Labelled photos from "images", an image-classification folder in maso0310/quality_selector_game. The possible labels are: diseased, healthy.

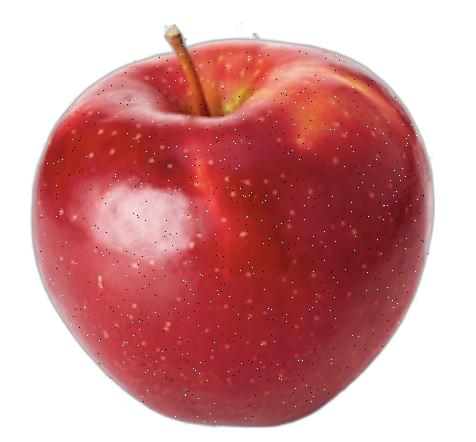
Label: healthy

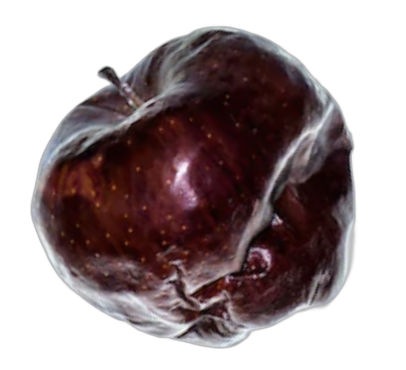
Label: diseased

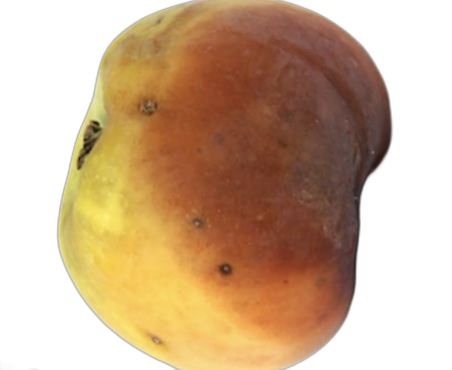
Label: diseased

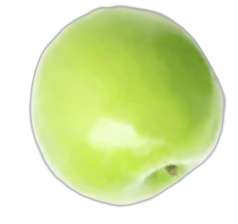
Label: healthy

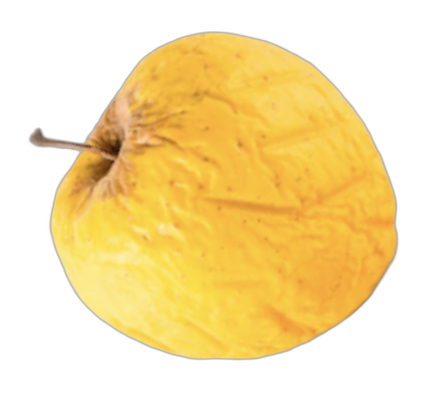
Label: diseased

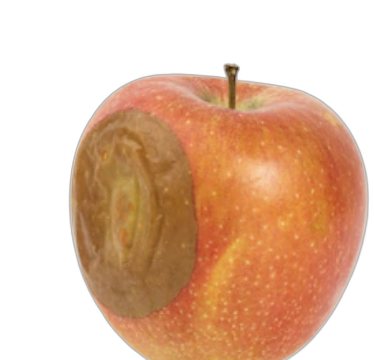
Label: diseased
